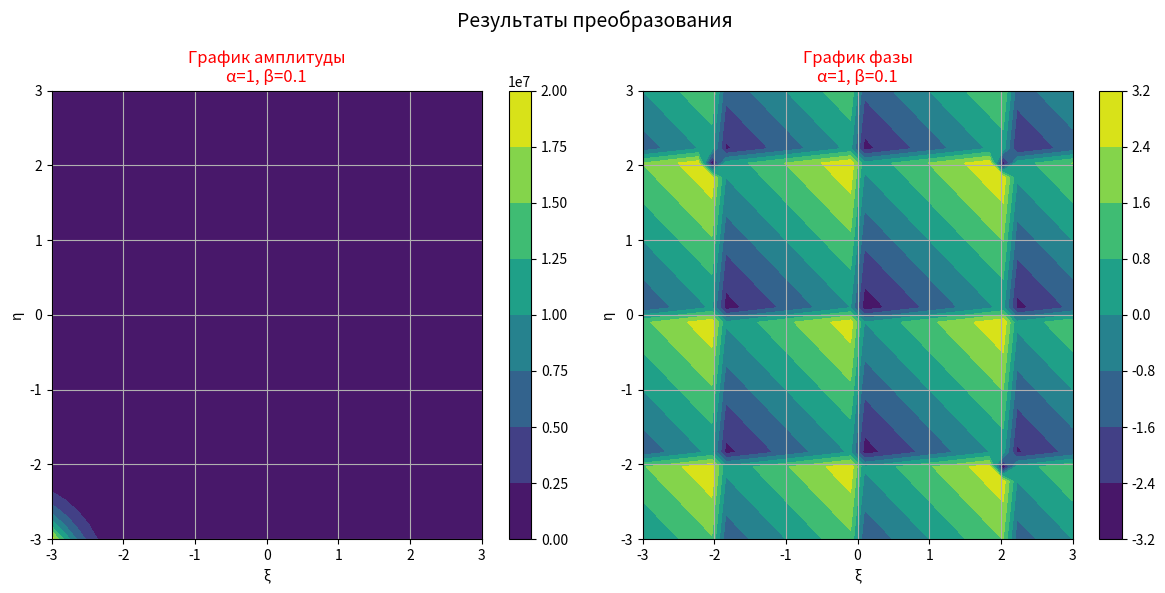

Write the Python code that produced this figure.
import enum

import matplotlib.pyplot as plt
import numpy as np


class Title(enum.Enum):
    inputA = "График амплитуды входного сигнала"
    outputA = "График амплитуды выходного сигнала"
    inputF = "График фазы входного сигнала"
    outputF = "График фазы выходного сигнала"


def K2D(f_arr, ksi, eta, x_arr, y_arr, alpha):
    h = (b - a) * (d - c) / (m * n)
    F_lm = complex(0, 0)
    for x_i, f_i in zip(x_arr, f_arr):
        for y_j, f_j in zip(y_arr, f_i):
            x_complex = complex(x_i) if x_i < 0 else x_i
            y_complex = complex(y_j) if y_j < 0 else y_j

            F_lm += np.power(x_complex, alpha * ksi - 1) * np.power(y_complex, alpha * eta - 1) * f_j * h
    return F_lm


# Входной сигнал f(x_k, y_k) = f(x) * f(y)
def f2D(x, y, beta):
    return np.exp(complex(0, 1) * beta * (x + y))


# Основная функция для расчета F(ξ_l, η_m)
def calculate_F2D(f_arr, x_arr, y_arr, ksi_arr, eta_arr, alpha):
    G_arr = np.zeros((m, n), dtype=complex)
    for i, ksi in enumerate(ksi_arr):
        for j, eta in enumerate(eta_arr):
            G_arr[i, j] = K2D(f_arr, ksi, eta, x_arr, y_arr, alpha)
        print(f"Итерация {i + 1} из {m}")
    return G_arr


def plot_graphs_2D(x_arr, y_arr, abs_arr, angle_arr, alpha, beta):
    fig, axes = plt.subplots(1, 2, figsize=(12, 6))

    axes[0].contourf(x_arr, y_arr, abs_arr, cmap='viridis')
    axes[0].set_title(f"График амплитуды\nα={alpha}, β={beta}", color='r')
    axes[0].set_xlabel("ξ")
    axes[0].set_ylabel("η")
    axes[0].grid(True)
    fig.colorbar(axes[0].collections[0], ax=axes[0])

    axes[1].contourf(x_arr, y_arr, angle_arr, cmap='viridis')
    axes[1].set_title(f"График фазы\nα={alpha}, β={beta}", color='r')
    axes[1].set_xlabel("ξ")
    axes[1].set_ylabel("η")
    axes[1].grid(True)
    fig.colorbar(axes[1].collections[0], ax=axes[1])

    plt.suptitle("Результаты преобразования", fontsize=14)
    plt.tight_layout()
    plt.show()


def experiment_2D(x_arr, y_arr, ksi_arr, eta_arr, alpha, beta):
    f_xy = f2D(x_arr[:, None], y_arr, beta)
    G_array = calculate_F2D(f_xy, x_arr, y_arr, ksi_arr, eta_arr, alpha)

    plot_graphs_2D(ksi_arr, eta_arr, np.abs(G_array), np.angle(G_array), alpha, beta)


if __name__ == '__main__':
    m, n = 32, 32
    a, b = -3, 3
    c, d = -3, 3
    p, q = -3, 3
    r, s = -3, 3
    alpha, beta = 1, 1 / 10

    x_arr = np.linspace(a, b, n)
    y_arr = np.linspace(c, d, n)
    ksi_arr = np.linspace(p, q, m)
    eta_arr = np.linspace(r, s, m)

    experiment_2D(x_arr, y_arr, ksi_arr, eta_arr, alpha, beta)
